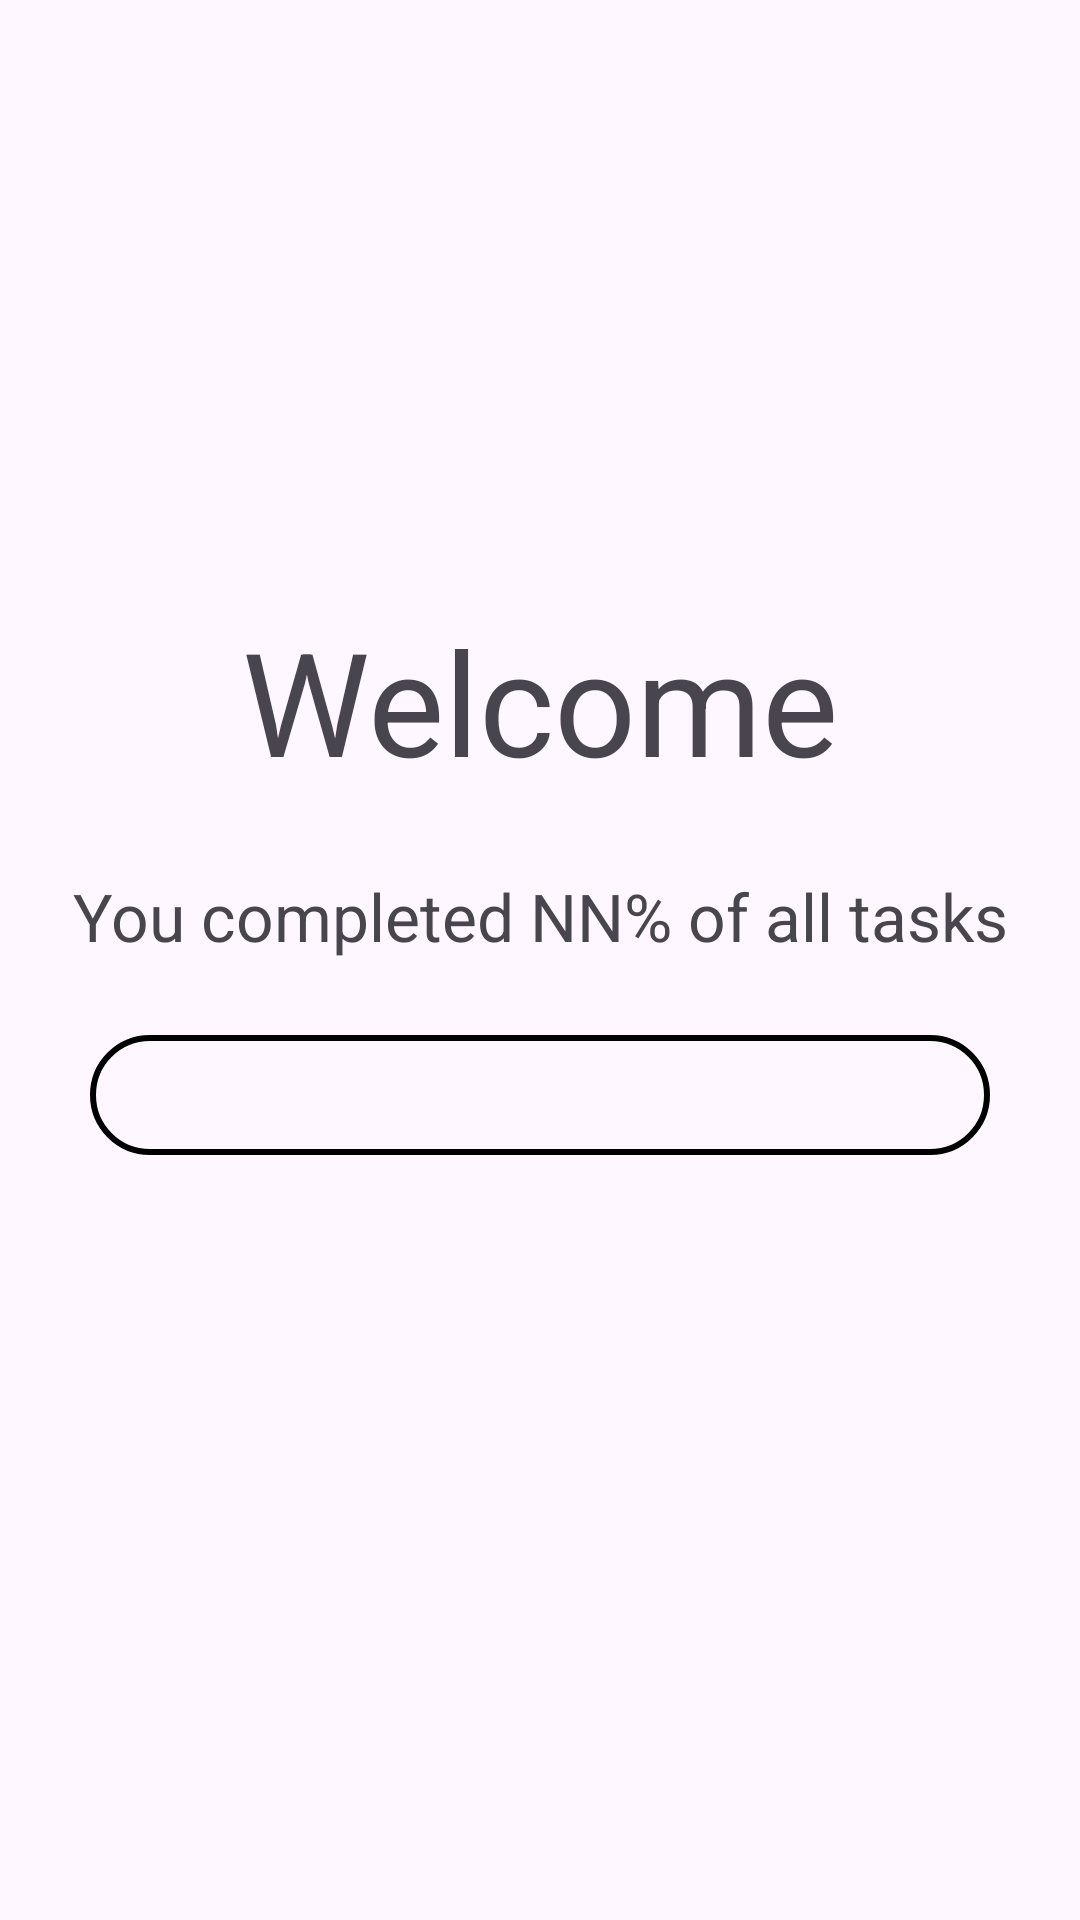

Reconstruct the res/layout file that produces this screen, plus the resources it refers to.
<!-- AndroidManifest.xml: application theme Theme.AZP -->
<!-- res/layout/main_fragment.xml -->
<?xml version="1.0" encoding="utf-8"?>
<androidx.constraintlayout.widget.ConstraintLayout xmlns:android="http://schemas.android.com/apk/res/android"
    xmlns:app="http://schemas.android.com/apk/res-auto"
    xmlns:tools="http://schemas.android.com/tools"
    android:layout_width="match_parent"
    android:layout_height="match_parent">

    <TextView
        android:id="@+id/textView"
        android:layout_width="wrap_content"
        android:layout_height="wrap_content"
        android:text="Welcome"
        android:textSize="48sp"
        app:layout_constraintBottom_toBottomOf="parent"
        app:layout_constraintEnd_toEndOf="parent"
        app:layout_constraintStart_toStartOf="parent"
        app:layout_constraintTop_toTopOf="parent"
        app:layout_constraintVertical_bias="0.35" />

    <ProgressBar
        android:id="@+id/progressBar"
        style="?android:attr/progressBarStyleHorizontal"
        android:layout_width="300dp"
        android:layout_height="40dp"
        android:layout_marginTop="25dp"
        android:indeterminate="false"
        android:progressDrawable="@drawable/linear_progress_bar"
        app:layout_constraintEnd_toEndOf="parent"
        app:layout_constraintHorizontal_bias="0.5"
        app:layout_constraintStart_toStartOf="parent"
        app:layout_constraintTop_toBottomOf="@+id/textProgress" />

    <TextView
        android:id="@+id/textProgress"
        android:layout_width="wrap_content"
        android:layout_height="wrap_content"
        android:layout_marginTop="25dp"
        android:text="You completed NN% of all tasks"
        android:textSize="22sp"
        app:layout_constraintEnd_toEndOf="parent"
        app:layout_constraintStart_toStartOf="parent"
        app:layout_constraintTop_toBottomOf="@+id/textView" />
</androidx.constraintlayout.widget.ConstraintLayout>
<!-- resources referenced by this layout -->
<resources>
  <!-- drawable linear_progress_bar (drawable) -->
  <?xml version="1.0" encoding="utf-8"?>
  <layer-list xmlns:android="http://schemas.android.com/apk/res/android">
      <item android:id="@android:id/background">
          <shape>
              <solid android:color="@color/transparent"/>
              <corners android:radius="20dp"/>
              <stroke android:width="2dp" android:color="@color/black"/>
          </shape>
      </item>
      <item android:id="@android:id/progress">
          <clip>
              <shape>
                  <solid android:color="#76BDFF"/>
                  <corners android:radius="20dp"/>
                  <stroke android:width="2dp" android:color="@color/black"/>
              </shape>
          </clip>
      </item>
  </layer-list>
  <style name="Theme.AZP" parent="Base.Theme.AZP" />
  <color name="transparent">#00FFFFFF</color>
  <color name="black">#FF000000</color>
  <style name="Base.Theme.AZP" parent="Theme.Material3.DayNight.NoActionBar">
          
          <item name="colorPrimary">@color/black</item>
          <item name="colorPrimaryVariant">@color/black</item>
          <item name="android:statusBarColor">@color/black</item>
      </style>
</resources>
